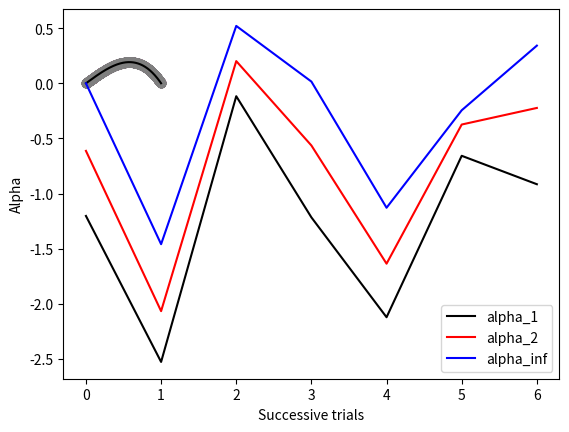

This chart was generated by the following Python code:
# Massachusetts Institute of Technology
# Department of Mechanical Engineering
author = "Zi Hao Foo"
date = "Oct 2021"

import numpy as np
import scipy as sp
import scipy.linalg as linalg
import matplotlib.pyplot as plt
import pandas as pd

# Supporting functions
def func_1(x_coords):
    """ returns f(x) = (6x + 2x^2) * exp(x) & u(x) = 2x * (1-x) * exp(x)"""
    f_hat = (6.0 * x_coords + 2.0 * (x_coords**2.0)) * np.exp(x_coords)
    u_actual = 2.0 * x_coords * (1.0 - x_coords) * np.exp(x_coords)
    return f_hat, u_actual

def func_2(x_coords):
    """ returns f(x) & u(x)"""
    f_hat = np.zeros(len(x_coords))
    u_actual = np.zeros(len(x_coords))
    for j1 in range(len(x_coords)):
        if x_coords[j1] < 0.5:
            f_hat[j1] = 2.0
            u_actual[j1] = 0.25 * x_coords[j1] * (3 - 4.0 * x_coords[j1]) 
        elif x_coords[j1] < 1.0:
            f_hat[j1] = 0.0
            u_actual[j1] = 0.25 * (1 - x_coords[j1]) 
    return f_hat, u_actual

def func_3(x_coords):
    """ returns f(x) = 3x & u(x) = -0.5x^3 + 0.5x"""
    f_hat = 3.0 * x_coords
    u_actual = -0.5 * (x_coords**3.0) + 0.5 * (x_coords)
    return f_hat, u_actual

# Main script
del_x_points = 8            # number of delta x 
del_x = np.array([0.1 * (0.5**i1) for i1 in range(del_x_points)])      # Array of delta_x, starting from 1/10 to 1/1280
num_points = (1.0 / del_x) - 1
num_points = num_points.astype(int)                         # Type cast to int
# print(num_points)
err_l1_norm = np.zeros(del_x_points)
err_l2_norm = np.zeros(del_x_points)
err_inf_norm = np.zeros(del_x_points)

for k1 in range(len(del_x)):
    A = 2.0*np.diag(np.ones(num_points[k1])) - np.diag(np.ones(num_points[k1]-1), k=1) - np.diag(np.ones(num_points[k1]-1), k=-1)       # Creates toeplitz matrix A
    x_coords = np.arange(0+del_x[k1], 1, del_x[k1])        # Creates x coordinates of the nodes
    # print("x coordinates:", x_coords)
    f_hat, u_actual = func_3(x_coords)                               # Discrete values of function f at x_coordinates
    # print("f hat values:", f_hat)
    # print("A shape:", A.shape)
    u_hat = linalg.solve(A, f_hat) * (del_x[k1]**2.0)
    # print("u hat valus:", u_hat)

    # Visualize FD approximation
    plt.plot(x_coords, u_hat, 'o')
    plt.plot(x_coords, u_actual, 'k-')
    plt.ylabel("u(x)")
    plt.xlabel("x")
    plt.show()
    
    err_vec = np.abs(u_hat - u_actual)
    err_l1_norm[k1] = del_x[k1] * linalg.norm(err_vec, 1)
    err_l2_norm[k1] = del_x[k1] * linalg.norm(err_vec, 2)
    err_inf_norm[k1] = del_x[k1] * linalg.norm(err_vec, np.inf)

alp_l1 = np.zeros(len(del_x)-1)
alp_l2 = np.zeros(len(del_x)-1)
alp_inf = np.zeros(len(del_x)-1)

for k2 in range(len(del_x)-1):
    alp_l1[k2] = np.log10(err_l1_norm[k2+1] / err_l1_norm[k2]) / np.log10(del_x[k2+1] / del_x[k2])
    alp_l2[k2] = np.log10(err_l2_norm[k2+1] / err_l2_norm[k2]) / np.log10(del_x[k2+1] / del_x[k2])
    alp_inf[k2] = np.log10(err_inf_norm[k2+1] / err_inf_norm[k2]) / np.log10(del_x[k2+1] / del_x[k2])

iter_coord = [j1 for j1 in range(len(del_x)-1)]
plt.plot(iter_coord, alp_l1, 'k', label = "alpha_1")
plt.plot(iter_coord, alp_l2, 'r', label = "alpha_2")
plt.plot(iter_coord, alp_inf, 'b', label = "alpha_inf")
plt.legend(loc="best")
plt.ylabel("Alpha")
plt.xlabel("Successive trials")
plt.show()